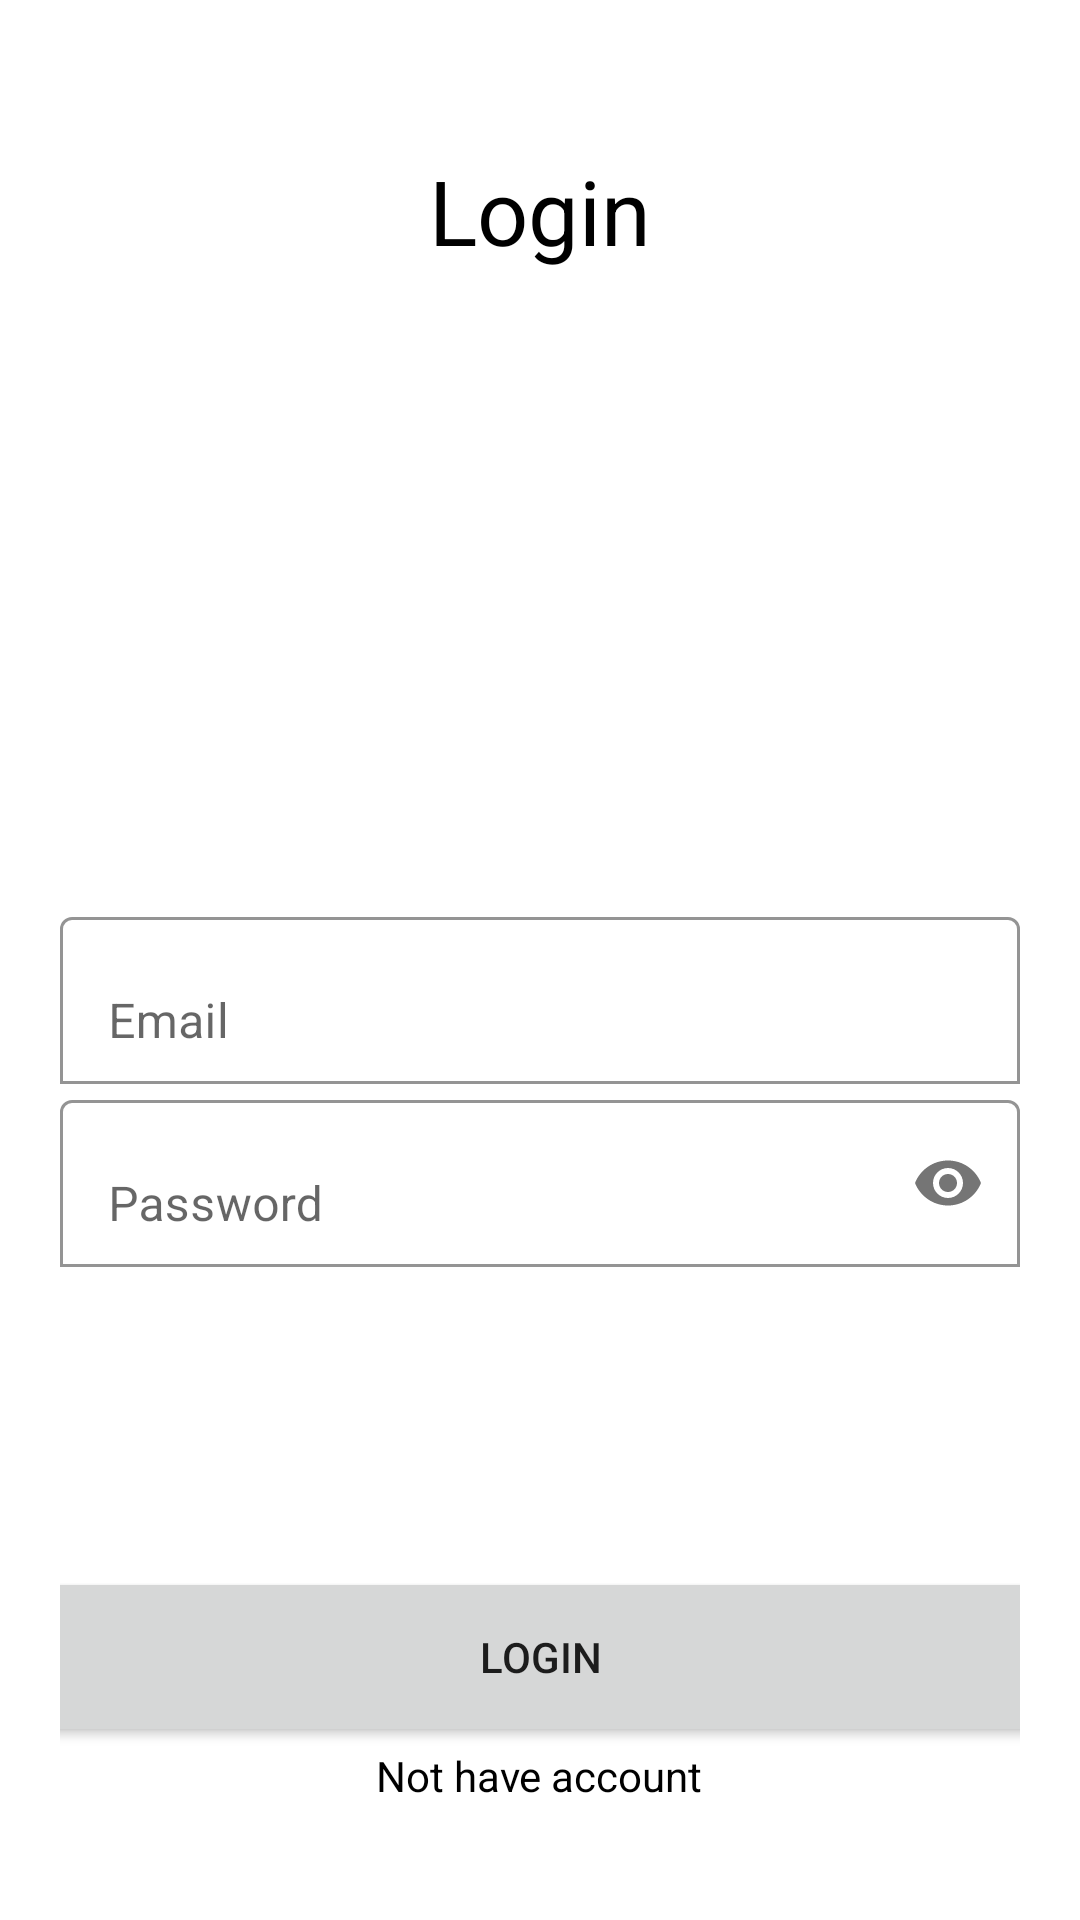

Layout XML and referenced resources for this Android screen:
<!-- AndroidManifest.xml: application theme Theme.Eccomerce -->
<!-- res/layout/fragment_login.xml -->
<?xml version="1.0" encoding="utf-8"?>
<LinearLayout xmlns:android="http://schemas.android.com/apk/res/android"
    xmlns:app="http://schemas.android.com/apk/res-auto"
    xmlns:tools="http://schemas.android.com/tools"
    android:layout_width="match_parent"
    android:layout_height="match_parent"
    android:gravity="center_horizontal"
    android:orientation="vertical"
    android:padding="20dp"
    tools:context=".view.LoginFragment">

    <TextView
        android:layout_width="wrap_content"
        android:layout_height="wrap_content"
        android:layout_marginTop="30dp"
        android:text="@string/tv_login"
        android:textColor="@color/black"
        android:textSize="30sp" />

    <ImageView
        android:layout_width="270dp"
        android:layout_height="200dp"
        android:layout_marginTop="10dp"
        android:src="@drawable/ic_ec" />

    <com.google.android.material.textfield.TextInputLayout
        android:layout_width="match_parent"
        android:layout_height="wrap_content"
        android:hint="@string/tv_email"
        app:boxBackgroundColor="@color/white"
        app:boxBackgroundMode="outline"
        app:boxStrokeColor="@color/black">

        <com.google.android.material.textfield.TextInputEditText
            android:id="@+id/et_emaillogin"
            android:layout_width="match_parent"
            android:layout_height="wrap_content" />

    </com.google.android.material.textfield.TextInputLayout>

    <com.google.android.material.textfield.TextInputLayout
        android:layout_width="match_parent"
        android:layout_height="wrap_content"
        android:hint="@string/tv_pass"
        app:boxBackgroundColor="@color/white"
        app:boxBackgroundMode="outline"
        app:boxStrokeColor="@color/black"
        app:endIconMode="password_toggle">

        <com.google.android.material.textfield.TextInputEditText
            android:id="@+id/et_passwordlogin"
            android:layout_width="match_parent"
            android:layout_height="wrap_content"
            android:inputType="textPassword" />

    </com.google.android.material.textfield.TextInputLayout>



    <Button
        android:id="@+id/btnLogin"
        android:layout_width="380dp"
        android:layout_height="60dp"
        android:layout_marginTop="100dp"
        android:text="@string/tv_login" />

    <TextView
        android:id="@+id/tvBelumPunyaAkun"
        android:layout_width="wrap_content"
        android:layout_height="wrap_content"
        android:text="@string/tv_not"
        android:textColor="@color/black" />

</LinearLayout>
<!-- resources referenced by this layout -->
<resources>
  <string name="tv_email">Email</string>
  <string name="tv_login">Login</string>
  <string name="tv_not">Not have account</string>
  <string name="tv_pass">Password</string>
  <style name="Theme.Eccomerce" parent="Theme.MaterialComponents.DayNight.DarkActionBar">
          
          <item name="colorPrimary">@color/purple_500</item>
          <item name="colorPrimaryVariant">@color/purple_700</item>
          <item name="colorOnPrimary">@color/white</item>
          
          <item name="colorSecondary">@color/teal_200</item>
          <item name="colorSecondaryVariant">@color/teal_700</item>
          <item name="colorOnSecondary">@color/black</item>
          
          <item name="android:statusBarColor">?attr/colorPrimaryVariant</item>
          
      </style>
  <!-- not gathered from this repository: default colours our renderer supplied (Android Studio template values) -->
  <color name="purple_500">#FF6200EE</color>
  <color name="purple_700">#FF3700B3</color>
  <color name="teal_200">#FF03DAC5</color>
  <color name="teal_700">#FF018786</color>
  <color name="black">#FF000000</color>
  <color name="white">#FFFFFFFF</color>
</resources>
